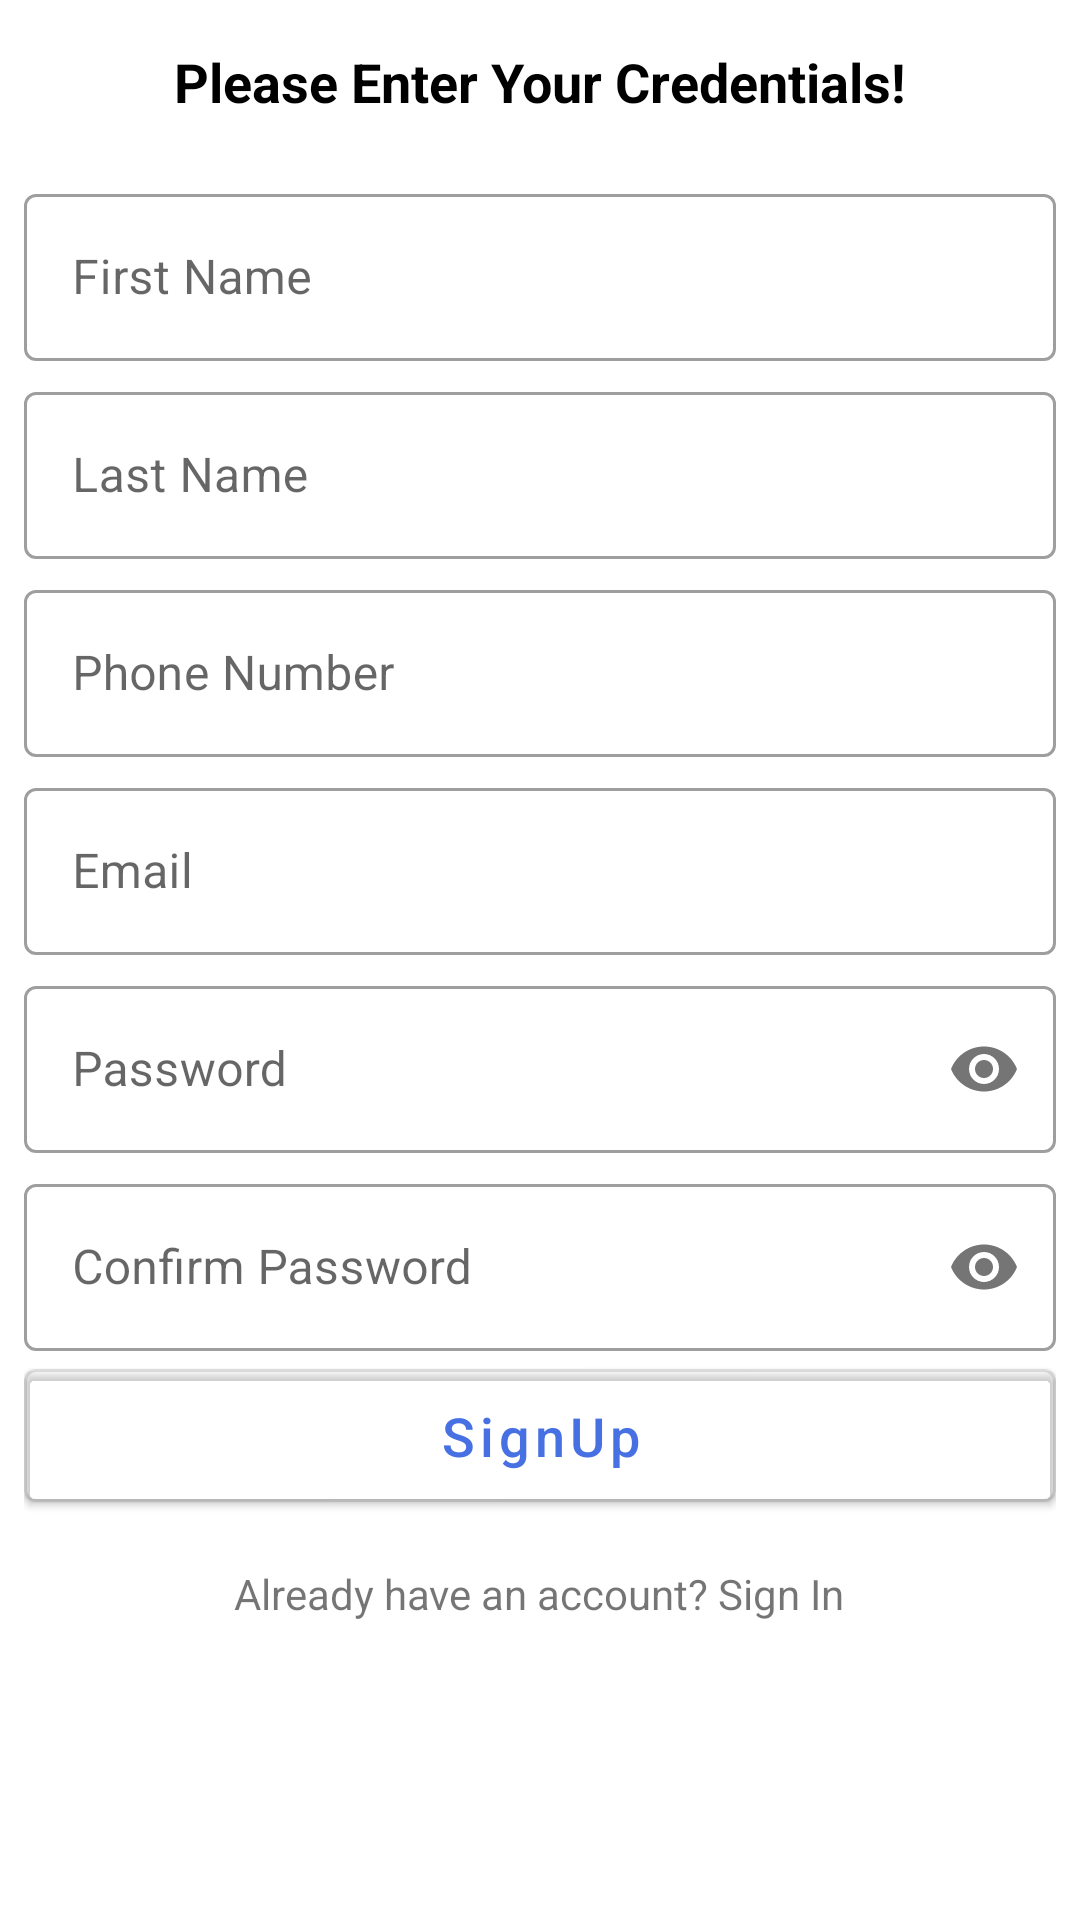

Produce the Android XML layout that renders to this screen, including the resource entries it uses.
<!-- AndroidManifest.xml: application theme AppTheme -->
<!-- res/layout/activity_sign_up.xml -->
<?xml version="1.0" encoding="utf-8"?>
<androidx.constraintlayout.widget.ConstraintLayout xmlns:android="http://schemas.android.com/apk/res/android"
    xmlns:app="http://schemas.android.com/apk/res-auto"
    xmlns:tools="http://schemas.android.com/tools"
    android:layout_width="match_parent"
    android:layout_height="match_parent"
    tools:context=".activities.SignUpActivity">

    <RelativeLayout
        android:layout_width="match_parent"
        android:layout_height="match_parent"
        android:layout_marginStart="8dp"
        android:layout_marginTop="15dp"
        android:layout_marginEnd="8dp"
        android:layout_marginBottom="8dp"
        app:layout_constraintBottom_toBottomOf="parent"
        app:layout_constraintEnd_toEndOf="parent"
        app:layout_constraintStart_toStartOf="parent"
        app:layout_constraintTop_toTopOf="parent"
        app:layout_constraintVertical_bias="0.5">

        <ProgressBar
            android:id="@+id/signUpProgressBar"
            android:layout_width="wrap_content"
            android:layout_height="wrap_content"
            android:layout_centerInParent="true"
            android:visibility="gone"/>

        <ScrollView
            android:layout_width="match_parent"
            android:layout_height="match_parent">

            <RelativeLayout
                android:layout_width="match_parent"
                android:layout_height="wrap_content">

                <TextView
                    android:id="@+id/tvSignUpTitle"
                    android:layout_width="wrap_content"
                    android:layout_height="wrap_content"
                    android:layout_centerHorizontal="true"
                    android:text="Please Enter Your Credentials!"
                    android:textColor="@android:color/black"
                    android:textSize="18sp"
                    android:textStyle="bold" />

                <com.google.android.material.textfield.TextInputLayout
                    android:id="@+id/tilSignUpFName"
                    style="@style/Widget.MaterialComponents.TextInputLayout.OutlinedBox"
                    android:layout_width="match_parent"
                    android:layout_height="wrap_content"
                    android:layout_below="@id/tvSignUpTitle"
                    android:layout_marginTop="20dp"
                    android:hint="First Name">

                    <com.google.android.material.textfield.TextInputEditText
                        android:id="@+id/edtSignUpFName"
                        android:layout_width="match_parent"
                        android:layout_height="wrap_content"
                        android:imeOptions="actionNext"
                        android:singleLine="true"/>
                </com.google.android.material.textfield.TextInputLayout>

                <com.google.android.material.textfield.TextInputLayout
                    android:id="@+id/tilSignUpLName"
                    style="@style/Widget.MaterialComponents.TextInputLayout.OutlinedBox"
                    android:layout_width="match_parent"
                    android:layout_height="wrap_content"
                    android:layout_below="@id/tilSignUpFName"
                    android:layout_marginTop="5dp"
                    android:hint="Last Name">

                    <com.google.android.material.textfield.TextInputEditText
                        android:id="@+id/edtSignUpLName"
                        android:layout_width="match_parent"
                        android:layout_height="wrap_content"
                        android:imeOptions="actionNext"
                        android:singleLine="true"/>
                </com.google.android.material.textfield.TextInputLayout>

                <com.google.android.material.textfield.TextInputLayout
                    android:id="@+id/tilSignUpPhone"
                    style="@style/Widget.MaterialComponents.TextInputLayout.OutlinedBox"
                    android:layout_width="match_parent"
                    android:layout_height="wrap_content"
                    android:layout_below="@id/tilSignUpLName"
                    android:layout_marginTop="5dp"
                    android:hint="Phone Number">

                    <com.google.android.material.textfield.TextInputEditText
                        android:id="@+id/edtSignUpPhoneNumber"
                        android:layout_width="match_parent"
                        android:layout_height="wrap_content"
                        android:imeOptions="actionNext"
                        android:inputType="phone"
                        android:singleLine="true"/>
                </com.google.android.material.textfield.TextInputLayout>

                <com.google.android.material.textfield.TextInputLayout
                    android:id="@+id/tilSignUpEmail"
                    style="@style/Widget.MaterialComponents.TextInputLayout.OutlinedBox"
                    android:layout_width="match_parent"
                    android:layout_height="wrap_content"
                    android:layout_below="@id/tilSignUpPhone"
                    android:layout_marginTop="5dp"
                    android:hint="Email">

                    <com.google.android.material.textfield.TextInputEditText
                        android:id="@+id/edtSignUpEmail"
                        android:layout_width="match_parent"
                        android:layout_height="wrap_content"
                        android:imeOptions="actionNext"
                        android:singleLine="true"
                        android:inputType="textEmailAddress"/>
                </com.google.android.material.textfield.TextInputLayout>

                <com.google.android.material.textfield.TextInputLayout
                    android:id="@+id/tilSignUpPassword"
                    style="@style/Widget.MaterialComponents.TextInputLayout.OutlinedBox"
                    android:layout_width="match_parent"
                    android:layout_height="wrap_content"
                    android:layout_below="@id/tilSignUpEmail"
                    android:layout_marginTop="5dp"
                    app:passwordToggleEnabled="true"
                    android:hint="Password">

                    <com.google.android.material.textfield.TextInputEditText
                        android:id="@+id/edtSignUpPassword"
                        android:layout_width="match_parent"
                        android:layout_height="wrap_content"
                        android:imeOptions="actionNext"
                        android:singleLine="true"
                        android:inputType="textPassword"/>
                </com.google.android.material.textfield.TextInputLayout>

                <com.google.android.material.textfield.TextInputLayout
                    android:id="@+id/tilSignUpConfirmPassword"
                    style="@style/Widget.MaterialComponents.TextInputLayout.OutlinedBox"
                    android:layout_width="match_parent"
                    android:layout_height="wrap_content"
                    android:layout_below="@id/tilSignUpPassword"
                    android:layout_marginTop="5dp"
                    app:passwordToggleEnabled="true"
                    android:hint="Confirm Password">

                    <com.google.android.material.textfield.TextInputEditText
                        android:id="@+id/edtSignUpConfirmPassword"
                        android:layout_width="match_parent"
                        android:layout_height="wrap_content"
                        android:imeOptions="actionDone"
                        android:singleLine="true"
                        android:inputType="textPassword"/>
                </com.google.android.material.textfield.TextInputLayout>

                <com.google.android.material.button.MaterialButton
                    android:id="@+id/btnSignUp"
                    android:layout_width="match_parent"
                    android:layout_height="wrap_content"
                    android:layout_below="@id/tilSignUpConfirmPassword"
                    android:text="SignUp"
                    android:textAllCaps="false"
                    android:padding="10dp"
                    android:textSize="18sp"
                    android:elevation="1.5dp"
                    style="@style/Widget.MaterialComponents.Button.OutlinedButton"/>
                <TextView
                    android:id="@+id/tvSignIn"
                    android:layout_width="wrap_content"
                    android:layout_height="wrap_content"
                    android:layout_below="@id/btnSignUp"
                    android:layout_marginTop="15dp"
                    android:layout_centerHorizontal="true"
                    android:text="Already have an account? Sign In"/>
            </RelativeLayout>
        </ScrollView>
    </RelativeLayout>
</androidx.constraintlayout.widget.ConstraintLayout>
<!-- resources referenced by this layout -->
<resources>
  <style name="AppTheme" parent="Theme.MaterialComponents.Light.DarkActionBar">
          
          <item name="colorPrimary">@color/colorPrimary</item>
          <item name="colorPrimaryDark">@color/colorPrimaryDark</item>
          <item name="colorAccent">@color/colorAccent</item>
      </style>
  <color name="colorPrimary">#4770E3</color>
  <color name="colorPrimaryDark">#4057D8</color>
  <color name="colorAccent">#435FFB</color>
</resources>
